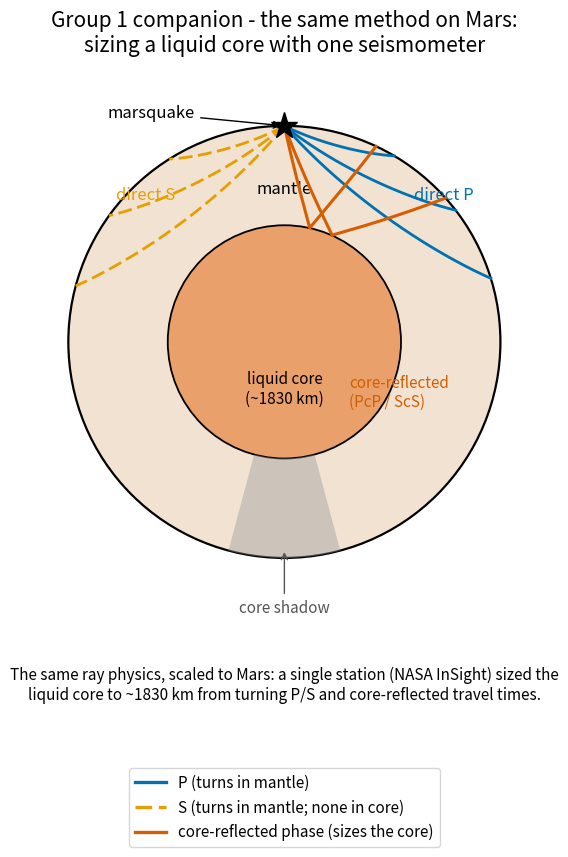

Here is the Python script that generated this plot: (Note: this script raises an exception after producing the figure.)
"""
fig_l30_group1_mars.py

Companion to fig_l30_group1_earth.py: the SAME ray physics, scaled down to Mars.
A schematic Mars model has a thick silicate mantle over a large, low-velocity
LIQUID core (radius ~1830 km, more than half the planetary radius). Snell's law
in a sphere (p = r sin i / v conserved) is integrated as the kinematic ray
system, so the geometry emerges directly:

  - Direct P (right, blue) and direct S (left, orange) leave a surface marsquake,
    curve concave toward the surface, and TURN within the mantle.
  - A steeper ray reaches the core-mantle boundary and REFLECTS as a
    core-reflected phase (PcP / ScS analog) - the arrival that sizes the core.
  - Beyond the geometric reach of the turning rays, a wedge opposite the source
    is the core shadow.

The scientific point for the Studio: NASA's InSight mission sized the Martian
liquid core to ~1830 km from a single seismic station using exactly these
travel-time and reflected-phase relations - the same method as on Earth, scaled
to one instrument.

Schematic model (original code); Martian core radius after Stahler et al. (2021),
Science 373, 443-448, and Khan et al. (2021), Science 373, 434-438.

Output: assets/figures/fig_l30_group1_mars.png
License: CC-BY 4.0 (this script)
"""
import os
import numpy as np
import matplotlib as mpl
import matplotlib.pyplot as plt
from matplotlib.patches import Circle, Wedge
from matplotlib.lines import Line2D
from scipy.integrate import solve_ivp

mpl.rcParams.update({
    "font.size": 13,
    "axes.titlesize": 16,
    "axes.labelsize": 13,
    "xtick.labelsize": 12,
    "ytick.labelsize": 12,
    "legend.fontsize": 11,
    "figure.dpi": 150,
    "savefig.dpi": 300,
})

COLORS = ["#0072B2", "#E69F00", "#56B4E9", "#009E73",
          "#D55E00", "#CC79A7", "#000000"]
C_P, C_S, C_REFL = COLORS[0], COLORS[1], COLORS[4]

# --- schematic Mars ---
R = 3390.0        # planetary radius (km)
R_CMB = 1830.0    # large liquid core (radius from InSight, Stahler et al. 2021)
W = 25.0          # boundary smoothing (km)


def vp(r):
    """P velocity: mantle rises with depth, drops sharply into the liquid core."""
    f = np.clip((R - r) / (R - R_CMB), 0, 1)
    vm = 7.5 + (9.2 - 7.5) * f ** 0.6     # silicate mantle
    vcore = 5.5                            # liquid Fe-S core (low velocity)
    s = 0.5 * (1 + np.tanh((r - R_CMB) / W))
    return s * vm + (1 - s) * vcore


def vs(r):
    """S velocity: mantle only (no shear waves in the liquid core)."""
    f = np.clip((R - r) / (R - R_CMB), 0, 1)
    return 4.0 + (5.0 - 4.0) * f ** 0.6


def deriv(s, Y, vfunc):
    x, y, px, py = Y
    r = np.hypot(x, y)
    vv = vfunc(r)
    dvdr = (vfunc(r + 1.0) - vfunc(r - 1.0)) / 2.0
    g = -dvdr / (vv * vv * r)
    return [vv * px, vv * py, g * x, g * y]


def _events(stop_core):
    def surf(s, Y):
        return np.hypot(Y[0], Y[1]) - R
    surf.terminal = True
    surf.direction = +1
    evs = [surf]
    if stop_core:
        def core(s, Y):
            return np.hypot(Y[0], Y[1]) - R_CMB
        core.terminal = True
        core.direction = -1
        evs.append(core)
    return evs


def trace(a_deg, vfunc, stop_core, smax=30000):
    a = np.radians(a_deg)
    u0 = 1.0 / vfunc(R)
    Y0 = [0.0, R, np.sin(a) * u0, -np.cos(a) * u0]
    sol = solve_ivp(lambda s, Y: deriv(s, Y, vfunc), [0, smax], Y0,
                    events=_events(stop_core), max_step=6, rtol=1e-9, atol=1e-7)
    return sol


def trace_reflect(a_deg, vfunc, smax=30000):
    """Down to the CMB, reflect about the radial normal, back up to the surface."""
    a = np.radians(a_deg)
    u0 = 1.0 / vfunc(R)
    Y0 = [0.0, R, np.sin(a) * u0, -np.cos(a) * u0]
    sol1 = solve_ivp(lambda s, Y: deriv(s, Y, vfunc), [0, smax], Y0,
                     events=_events(True), max_step=6, rtol=1e-9, atol=1e-7)
    if not sol1.y_events[1].size:
        return None  # never reached the core
    xh, yh, pxh, pyh = sol1.y_events[1][0]
    r = np.hypot(xh, yh)
    nx, ny = xh / r, yh / r                       # outward radial unit vector
    dot = pxh * nx + pyh * ny
    pxr, pyr = pxh - 2 * dot * nx, pyh - 2 * dot * ny   # reflect slowness
    Y1 = [xh, yh, pxr, pyr]
    sol2 = solve_ivp(lambda s, Y: deriv(s, Y, vfunc), [0, smax], Y1,
                     events=_events(False), max_step=6, rtol=1e-9, atol=1e-7)
    x = np.concatenate([sol1.y[0], sol2.y[0]])
    y = np.concatenate([sol1.y[1], sol2.y[1]])
    return x, y


def main():
    fig, ax = plt.subplots(figsize=(8.2, 8.8))

    # ---- Mars layers ----
    ax.add_patch(Circle((0, 0), R, facecolor="#F2E2D2", edgecolor=COLORS[6],
                        lw=1.6, zorder=1))
    ax.add_patch(Circle((0, 0), R_CMB, facecolor="#E9A06A", edgecolor=COLORS[6],
                        lw=1.3, zorder=2))
    ax.text(0, -R_CMB * 0.4, "liquid core\n(~1830 km)", ha="center",
            va="center", fontsize=11)
    ax.text(0, (R + R_CMB) / 2 * 0.92, "mantle", ha="center", va="center",
            fontsize=12)

    # ---- core shadow wedge: mantle shell opposite the source ----
    ax.add_patch(Wedge((0, 0), R, 255, 285, width=R - R_CMB,
                       facecolor="#9E9E9E", edgecolor="none", alpha=0.45,
                       zorder=3))

    # ---- marsquake source ----
    ax.plot(0, R, marker="*", ms=20, color=COLORS[6], zorder=6)
    ax.annotate("marsquake", (0, R), (-1400, R + 130), fontsize=12, ha="right",
                arrowprops=dict(arrowstyle="->", color=COLORS[6]))

    # ---- RIGHT: direct P turning in the mantle ----
    for a in (62, 50, 40):
        sol = trace(a, vp, stop_core=True)
        ax.plot(sol.y[0], sol.y[1], color=C_P, lw=2.0, zorder=5)

    # ---- LEFT: direct S turning in the mantle (mirrored) ----
    for a in (60, 48, 38):
        sol = trace(a, vs, stop_core=True)
        ax.plot(-sol.y[0], sol.y[1], color=C_S, lw=2.0, ls=(0, (5, 2)), zorder=5)

    # ---- core-reflected phase (PcP / ScS analog) ----
    refl = trace_reflect(20, vp)
    if refl is not None:
        ax.plot(refl[0], refl[1], color=C_REFL, lw=2.2, zorder=5)
    refl2 = trace_reflect(12, vp)
    if refl2 is not None:
        ax.plot(refl2[0], refl2[1], color=C_REFL, lw=2.2, zorder=5)

    # ---- labels ----
    ax.text(R * 0.60, R * 0.66, "direct P", color=C_P, fontsize=12)
    ax.text(-R * 0.78, R * 0.66, "direct S", color=C_S, fontsize=12)
    ax.text(R * 0.30, -R * 0.30, "core-reflected\n(PcP / ScS)", color=C_REFL,
            fontsize=11, ha="left")
    ax.annotate("core shadow", (0, -R * 0.96), (0, -R - 850), fontsize=11,
                ha="center", color="#555555",
                arrowprops=dict(arrowstyle="->", color="#555555"))

    handles = [
        Line2D([0], [0], color=C_P, lw=2.4, label="P (turns in mantle)"),
        Line2D([0], [0], color=C_S, lw=2.4, ls=(0, (5, 2)),
               label="S (turns in mantle; none in core)"),
        Line2D([0], [0], color=C_REFL, lw=2.4,
               label="core-reflected phase (sizes the core)"),
    ]
    ax.legend(handles=handles, loc="lower center", ncol=1,
              bbox_to_anchor=(0.5, -0.20), frameon=True, fontsize=11)

    ax.text(0, -R - 1700,
            "The same ray physics, scaled to Mars: a single station (NASA InSight) sized the\n"
            "liquid core to ~1830 km from turning P/S and core-reflected travel times.",
            ha="center", va="top", fontsize=11)

    ax.set_title("Group 1 companion - the same method on Mars:\n"
                 "sizing a liquid core with one seismometer", fontsize=15, pad=12)
    lim = R + 400
    ax.set_xlim(-lim - 500, lim + 500)
    ax.set_ylim(-lim - 2200, lim + 500)
    ax.set_aspect("equal")
    ax.axis("off")

    fig.tight_layout()
    figdir = os.path.join(os.path.dirname(__file__), "..", "figures")
    out = os.path.join(figdir, "fig_l30_group1_mars.png")
    fig.savefig(out, dpi=300, bbox_inches="tight")
    print("wrote", out)


if __name__ == "__main__":
    main()
